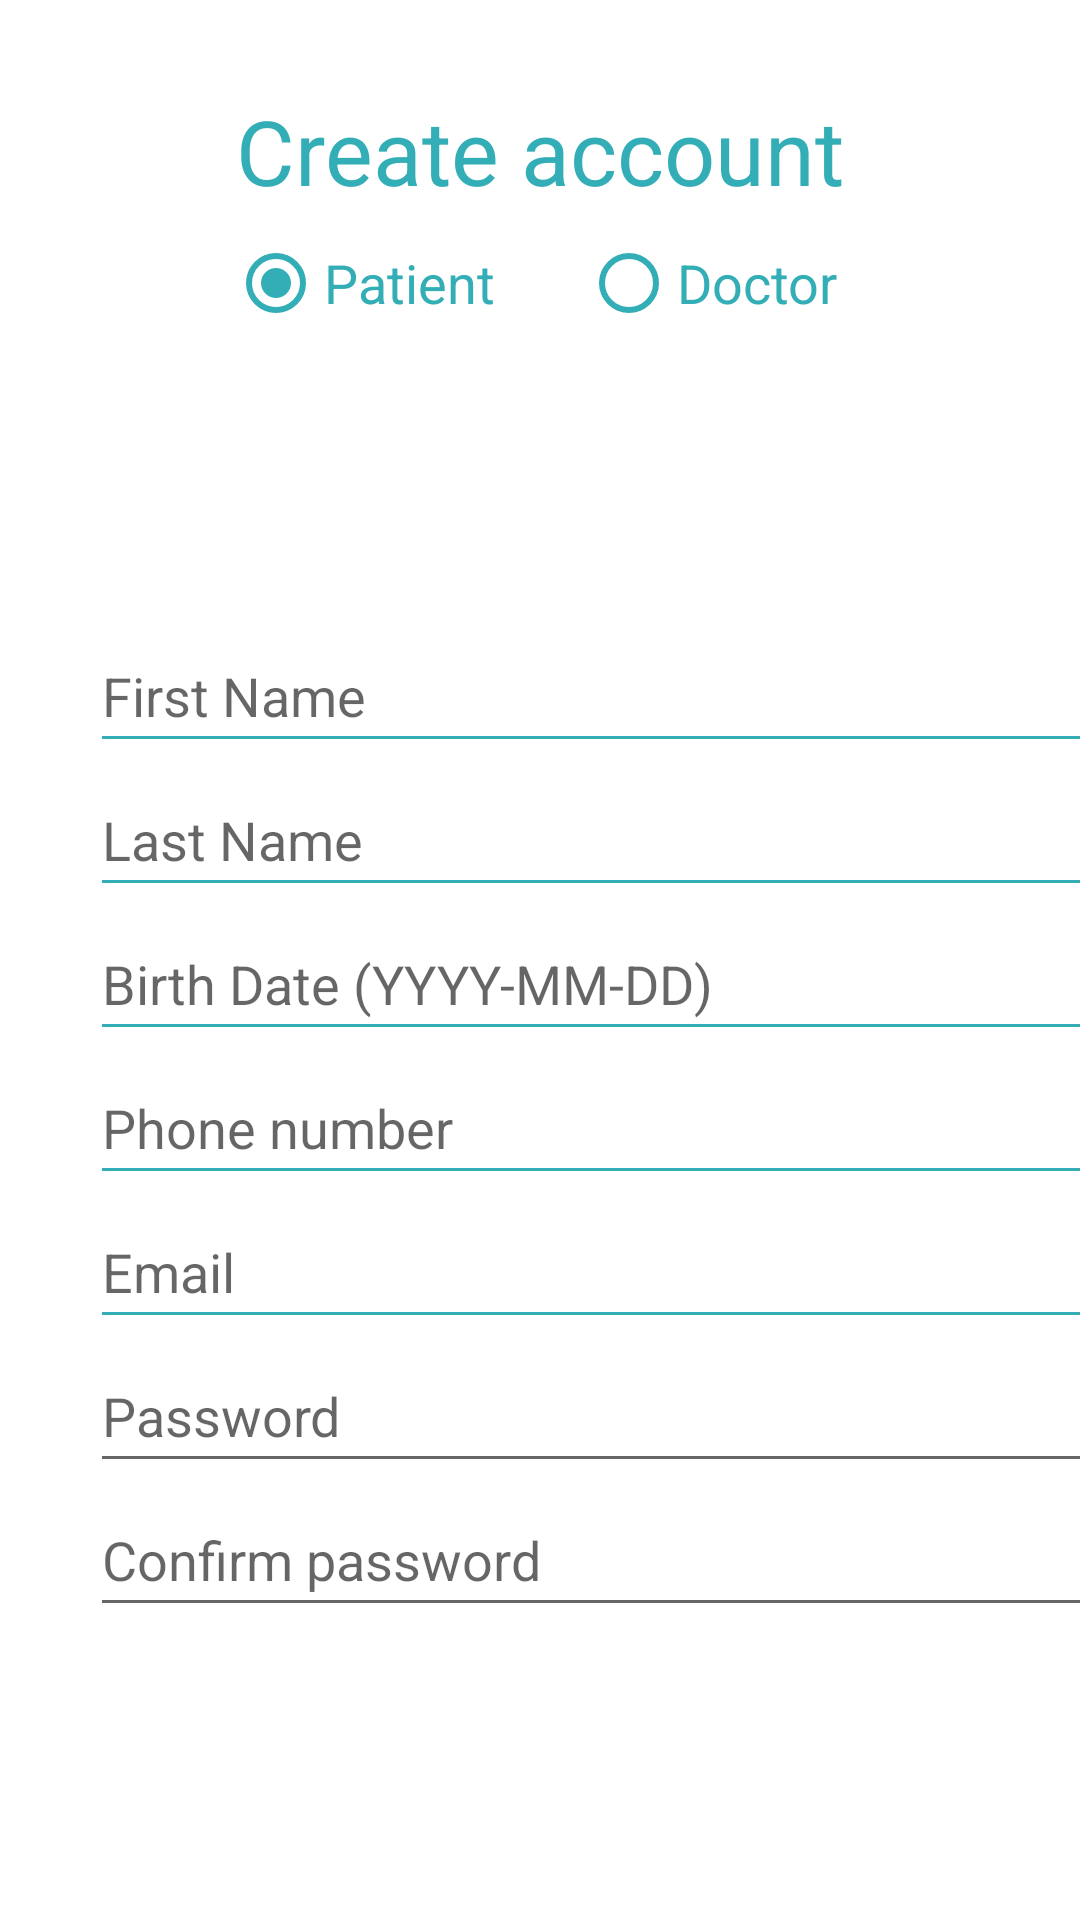

Android layout source for this screen:
<!-- AndroidManifest.xml: application theme Theme.TestProj3 -->
<!-- res/layout/activity_register.xml -->
<?xml version="1.0" encoding="utf-8"?>
<LinearLayout xmlns:android="http://schemas.android.com/apk/res/android"
    xmlns:app="http://schemas.android.com/apk/res-auto"
    xmlns:tools="http://schemas.android.com/tools"
    android:layout_width="match_parent"
    android:layout_height="match_parent"
    tools:context=".RegisterActivity"
    android:orientation="vertical">

    <TextView
        android:id="@+id/textView4"
        android:layout_width="match_parent"
        android:layout_height="wrap_content"
        android:layout_marginTop="30dp"
        android:gravity="center"
        android:text="Create account"
        android:textColor="#33aeb6"
        android:textSize="30sp" />
    <RadioGroup
        android:layout_width="232dp"
        android:layout_height="wrap_content"
        android:layout_gravity="center"
        android:orientation="horizontal"
        android:layout_marginLeft="12dp">

        <RadioButton
            android:id="@+id/patientRadioButton"
            android:layout_width="wrap_content"
            android:layout_height="wrap_content"
            android:layout_weight="1"
            android:buttonTint="#33aeb6"
            android:text="Patient"
            android:textColor="#33aeb6"
            android:textSize="18sp"
            android:checked="true"
            android:onClick="patientRegistration"
            />

        <RadioButton
            android:id="@+id/doctorRadioButton"
            android:layout_width="wrap_content"
            android:layout_height="wrap_content"
            android:layout_weight="1"
            android:buttonTint="#33aeb6"
            android:text="Doctor"
            android:textColor="#33aeb6"
            android:textSize="18sp"
            android:onClick="doctorRegistration"/>
    </RadioGroup>

    <LinearLayout
        android:id="@+id/patientLinearLayout"
        android:layout_width="357dp"
        android:layout_height="570dp"
        android:layout_marginLeft="30dp"
        android:layout_marginRight="30dp"
        android:gravity="center"
        android:orientation="vertical">

        <EditText
            android:id="@+id/patientFirstName"
            android:layout_width="match_parent"
            android:layout_height="48dp"
            android:backgroundTint="#33aeb6"
            android:ems="10"
            android:hint="First Name"
            android:inputType="textCapSentences" />

        <EditText
            android:id="@+id/patientLastName"
            android:layout_width="match_parent"
            android:layout_height="48dp"
            android:backgroundTint="#33aeb6"
            android:ems="10"
            android:hint="Last Name"
            android:inputType="textCapSentences" />

        <EditText
            android:id="@+id/patientBirthDate"
            android:layout_width="match_parent"
            android:layout_height="48dp"
            android:backgroundTint="#33aeb6"
            android:ems="10"
            android:hint="Birth Date (YYYY-MM-DD)" />

        <EditText
            android:id="@+id/patientPhoneNumber"
            android:layout_width="match_parent"
            android:layout_height="48dp"
            android:backgroundTint="#33aeb6"
            android:ems="10"
            android:hint="Phone number"
            android:inputType="phone" />

        <EditText
            android:id="@+id/patientEmail"
            android:layout_width="match_parent"
            android:layout_height="48dp"
            android:backgroundTint="#33aeb6"
            android:ems="10"
            android:hint="Email"
            android:inputType="textEmailAddress" />


        <EditText
            android:id="@+id/patientPassword1"
            android:layout_width="match_parent"
            android:layout_height="48dp"
            android:ems="10"
            android:hint="Password"
            android:inputType="textPassword" />

        <EditText
            android:id="@+id/patientPassword2"
            android:layout_width="match_parent"
            android:layout_height="48dp"
            android:ems="10"
            android:hint="Confirm password"
            android:inputType="textPassword" />

        <Button
            android:id="@+id/patientButton"
            android:layout_width="294dp"
            android:layout_height="wrap_content"
            android:layout_gravity="center"
            android:layout_marginTop="10dp"
            android:background="@drawable/custombutton"
            android:onClick="signUpPatient"
            android:padding="10dp"
            android:text="Sign Up"
            android:textColor="#FFFFFF"
            android:textSize="20sp" />


    </LinearLayout>

    <LinearLayout
        android:id="@+id/doctorLinearLayout"
        android:layout_width="match_parent"
        android:layout_height="match_parent"
        android:orientation="vertical"
        android:layout_marginRight="30dp"
        android:layout_marginLeft="30dp"
        android:visibility="gone">

        <EditText
            android:id="@+id/doctorFullName"
            android:layout_width="match_parent"
            android:layout_height="wrap_content"
            android:ems="10"
            android:inputType="textCapSentences"
            android:hint="Full Name" />

        <EditText
            android:id="@+id/Code"
            android:layout_width="match_parent"
            android:layout_height="wrap_content"
            android:ems="10"
            android:inputType="textCapSentences"
            android:hint="Code" />

        <EditText
            android:id="@+id/doctorPhoneNumber"
            android:layout_width="match_parent"
            android:layout_height="wrap_content"
            android:ems="10"
            android:inputType="phone"
            android:hint="Phone Number" />

        <EditText
            android:id="@+id/doctorEmail"
            android:layout_width="match_parent"
            android:layout_height="wrap_content"
            android:ems="10"
            android:inputType="textEmailAddress"
            android:hint="Email" />

        <EditText
            android:id="@+id/City"
            android:layout_width="match_parent"
            android:layout_height="wrap_content"
            android:ems="10"
            android:inputType="textCapSentences"
            android:hint="City" />

        <EditText
            android:id="@+id/Address"
            android:layout_width="match_parent"
            android:layout_height="wrap_content"
            android:ems="10"
            android:inputType="textCapSentences"
            android:hint="Address" />
        <EditText
            android:id="@+id/Speciality"
            android:layout_width="match_parent"
            android:layout_height="wrap_content"
            android:ems="10"
            android:inputType="textCapSentences"
            android:hint="Speciality" />
        <EditText
            android:id="@+id/doctorPassword1"
            android:layout_width="match_parent"
            android:layout_height="wrap_content"
            android:ems="10"
            android:inputType="textPassword"
            android:hint="Password" />
        <EditText
            android:id="@+id/doctorPassword2"
            android:layout_width="match_parent"
            android:layout_height="wrap_content"
            android:ems="10"
            android:inputType="textPassword"
            android:hint="Confirm password" />
        <Button
            android:id="@+id/doctorButton"
            android:layout_width="294dp"
            android:layout_height="wrap_content"
            android:layout_gravity="center"
            android:layout_marginTop="10dp"
            android:background="@drawable/custombutton"
            android:padding="10dp"
            android:text="Sign Up"
            android:onClick="signUpDoctor"
            android:textColor="#FFFFFF"
            android:textSize="20sp" />

    </LinearLayout>

</LinearLayout>
<!-- resources referenced by this layout -->
<resources>
  <style name="Theme.TestProj3" parent="Theme.MaterialComponents.DayNight.DarkActionBar">
          
          <item name="colorPrimary">@color/purple_500</item>
          <item name="colorPrimaryVariant">@color/purple_700</item>
          <item name="colorOnPrimary">@color/white</item>
          
          <item name="colorSecondary">@color/teal_200</item>
          <item name="colorSecondaryVariant">@color/teal_700</item>
          <item name="colorOnSecondary">@color/black</item>
          
          <item name="android:statusBarColor">?attr/colorPrimaryVariant</item>
          
      </style>
  <!-- not gathered from this repository: default colours our renderer supplied (Android Studio template values) -->
  <color name="purple_500">#FF6200EE</color>
  <color name="purple_700">#FF3700B3</color>
  <color name="teal_200">#FF03DAC5</color>
  <color name="teal_700">#FF018786</color>
  <color name="black">#FF000000</color>
  <color name="white">#FFFFFFFF</color>
</resources>
